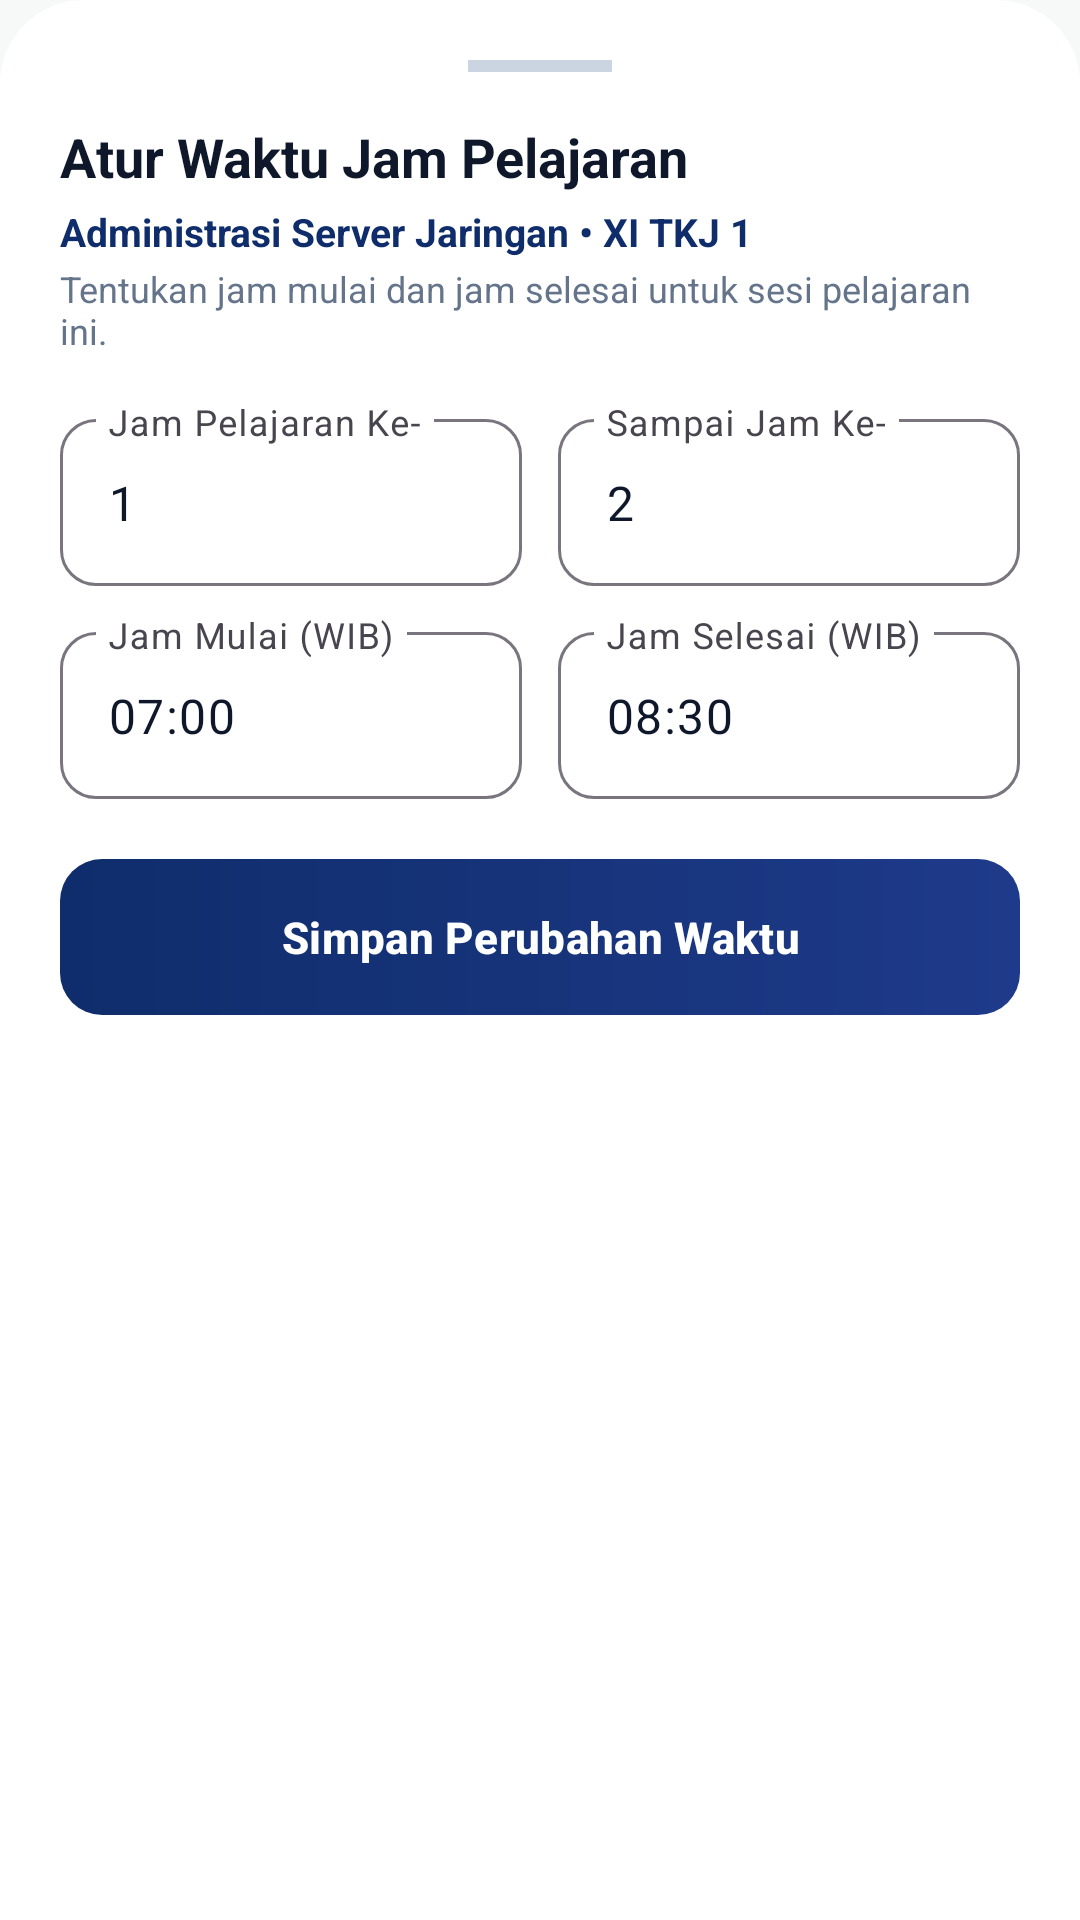

Write the Android layout XML for this screen, with the resource values it uses.
<!-- AndroidManifest.xml: application theme Theme.AbsensiAPP -->
<!-- res/layout/dialog_edit_schedule_time.xml -->
<?xml version="1.0" encoding="utf-8"?>
<LinearLayout xmlns:android="http://schemas.android.com/apk/res/android"
    xmlns:app="http://schemas.android.com/apk/res-auto"
    android:layout_width="match_parent"
    android:layout_height="wrap_content"
    android:background="@drawable/bg_dialog_sheet"
    android:orientation="vertical"
    android:padding="20dp">

    <View
        android:layout_width="48dp"
        android:layout_height="4dp"
        android:layout_gravity="center_horizontal"
        android:layout_marginBottom="16dp"
        android:background="#CBD5E1" />

    <TextView
        android:layout_width="wrap_content"
        android:layout_height="wrap_content"
        android:text="Atur Waktu Jam Pelajaran"
        android:textColor="@color/text_primary"
        android:textSize="18sp"
        android:textStyle="bold" />

    <TextView
        android:id="@+id/tvEditScheduleSubject"
        android:layout_width="wrap_content"
        android:layout_height="wrap_content"
        android:layout_marginTop="4dp"
        android:text="Administrasi Server Jaringan • XI TKJ 1"
        android:textColor="@color/primary_navy"
        android:textSize="13sp"
        android:textStyle="bold" />

    <TextView
        android:layout_width="wrap_content"
        android:layout_height="wrap_content"
        android:layout_marginTop="2dp"
        android:text="Tentukan jam mulai dan jam selesai untuk sesi pelajaran ini."
        android:textColor="@color/text_secondary"
        android:textSize="12sp" />

    
    <LinearLayout
        android:layout_width="match_parent"
        android:layout_height="wrap_content"
        android:layout_marginTop="16dp"
        android:orientation="horizontal">

        <com.google.android.material.textfield.TextInputLayout
            style="@style/Widget.Material3.TextInputLayout.OutlinedBox"
            android:layout_width="0dp"
            android:layout_height="wrap_content"
            android:layout_marginEnd="6dp"
            android:layout_weight="1"
            android:hint="Jam Pelajaran Ke-"
            app:boxCornerRadiusBottomEnd="12dp"
            app:boxCornerRadiusBottomStart="12dp"
            app:boxCornerRadiusTopEnd="12dp"
            app:boxCornerRadiusTopStart="12dp">

            <com.google.android.material.textfield.TextInputEditText
                android:id="@+id/etEditPeriodStart"
                android:layout_width="match_parent"
                android:layout_height="wrap_content"
                android:inputType="number"
                android:text="1"
                android:textColor="@color/text_primary" />
        </com.google.android.material.textfield.TextInputLayout>

        <com.google.android.material.textfield.TextInputLayout
            style="@style/Widget.Material3.TextInputLayout.OutlinedBox"
            android:layout_width="0dp"
            android:layout_height="wrap_content"
            android:layout_marginStart="6dp"
            android:layout_weight="1"
            android:hint="Sampai Jam Ke-"
            app:boxCornerRadiusBottomEnd="12dp"
            app:boxCornerRadiusBottomStart="12dp"
            app:boxCornerRadiusTopEnd="12dp"
            app:boxCornerRadiusTopStart="12dp">

            <com.google.android.material.textfield.TextInputEditText
                android:id="@+id/etEditPeriodEnd"
                android:layout_width="match_parent"
                android:layout_height="wrap_content"
                android:inputType="number"
                android:text="2"
                android:textColor="@color/text_primary" />
        </com.google.android.material.textfield.TextInputLayout>
    </LinearLayout>

    
    <LinearLayout
        android:layout_width="match_parent"
        android:layout_height="wrap_content"
        android:layout_marginTop="10dp"
        android:orientation="horizontal">

        <com.google.android.material.textfield.TextInputLayout
            style="@style/Widget.Material3.TextInputLayout.OutlinedBox"
            android:layout_width="0dp"
            android:layout_height="wrap_content"
            android:layout_marginEnd="6dp"
            android:layout_weight="1"
            android:hint="Jam Mulai (WIB)"
            app:boxCornerRadiusBottomEnd="12dp"
            app:boxCornerRadiusBottomStart="12dp"
            app:boxCornerRadiusTopEnd="12dp"
            app:boxCornerRadiusTopStart="12dp">

            <com.google.android.material.textfield.TextInputEditText
                android:id="@+id/etEditStartTime"
                android:layout_width="match_parent"
                android:layout_height="wrap_content"
                android:hint="07:00"
                android:text="07:00"
                android:textColor="@color/text_primary" />
        </com.google.android.material.textfield.TextInputLayout>

        <com.google.android.material.textfield.TextInputLayout
            style="@style/Widget.Material3.TextInputLayout.OutlinedBox"
            android:layout_width="0dp"
            android:layout_height="wrap_content"
            android:layout_marginStart="6dp"
            android:layout_weight="1"
            android:hint="Jam Selesai (WIB)"
            app:boxCornerRadiusBottomEnd="12dp"
            app:boxCornerRadiusBottomStart="12dp"
            app:boxCornerRadiusTopEnd="12dp"
            app:boxCornerRadiusTopStart="12dp">

            <com.google.android.material.textfield.TextInputEditText
                android:id="@+id/etEditEndTime"
                android:layout_width="match_parent"
                android:layout_height="wrap_content"
                android:hint="08:30"
                android:text="08:30"
                android:textColor="@color/text_primary" />
        </com.google.android.material.textfield.TextInputLayout>
    </LinearLayout>

    <com.google.android.material.button.MaterialButton
        android:id="@+id/btnSaveScheduleTime"
        android:layout_width="match_parent"
        android:layout_height="52dp"
        android:layout_marginTop="20dp"
        android:background="@drawable/bg_button_navy"
        android:text="Simpan Perubahan Waktu"
        android:textAllCaps="false"
        android:textColor="@color/white"
        android:textSize="14.5sp"
        android:textStyle="bold"
        app:backgroundTint="@null"
        app:cornerRadius="12dp" />

</LinearLayout>
<!-- resources referenced by this layout -->
<resources>
  <color name="primary_navy">#0F2D6B</color>
  <color name="text_primary">#0F172A</color>
  <color name="text_secondary">#64748B</color>
  <color name="white">#FFFFFF</color>
  <!-- drawable bg_button_navy (drawable) -->
  <?xml version="1.0" encoding="utf-8"?>
  <ripple xmlns:android="http://schemas.android.com/apk/res/android"
      android:color="#40FFFFFF">
      <item>
          <shape android:shape="rectangle">
              <corners android:radius="14dp" />
              <gradient
                  android:angle="0"
                  android:startColor="@color/primary_navy"
                  android:endColor="@color/primary_navy_light" />
          </shape>
      </item>
  </ripple>
  <!-- drawable bg_dialog_sheet (drawable) -->
  <?xml version="1.0" encoding="utf-8"?>
  <shape xmlns:android="http://schemas.android.com/apk/res/android"
      android:shape="rectangle">
      <corners
          android:topLeftRadius="28dp"
          android:topRightRadius="28dp"
          android:bottomLeftRadius="0dp"
          android:bottomRightRadius="0dp" />
      <solid android:color="@color/card_bg" />
  </shape>
  <style name="Theme.AbsensiAPP" parent="Theme.Material3.Light.NoActionBar">
          
          <item name="colorPrimary">@color/hadirku_primary</item>
          <item name="colorPrimaryVariant">@color/hadirku_primary_dark</item>
          <item name="colorOnPrimary">@color/white</item>
          
          <item name="colorSecondary">@color/hadirku_yellow</item>
          <item name="colorSecondaryVariant">@color/hadirku_yellow_dark</item>
          <item name="colorOnSecondary">@color/hadirku_text_dark</item>
          
          <item name="android:colorBackground">@color/hadirku_bg</item>
          <item name="colorSurface">@color/white</item>
          <item name="colorOnSurface">@color/hadirku_text_dark</item>
          
          <item name="android:statusBarColor">@color/hadirku_bg</item>
          <item name="android:windowLightStatusBar">true</item>
          <item name="android:navigationBarColor">@color/white</item>
          <item name="android:windowLightNavigationBar">true</item>
      </style>
  <color name="primary_navy_light">#1E3A8A</color>
  <color name="card_bg">#FFFFFF</color>
  <color name="hadirku_primary">#0D5C46</color>
  <color name="hadirku_primary_dark">#083D2E</color>
  <color name="hadirku_yellow">#FCD34D</color>
  <color name="hadirku_yellow_dark">#D97706</color>
  <color name="hadirku_text_dark">#111827</color>
  <color name="hadirku_bg">#F7F9F8</color>
</resources>
